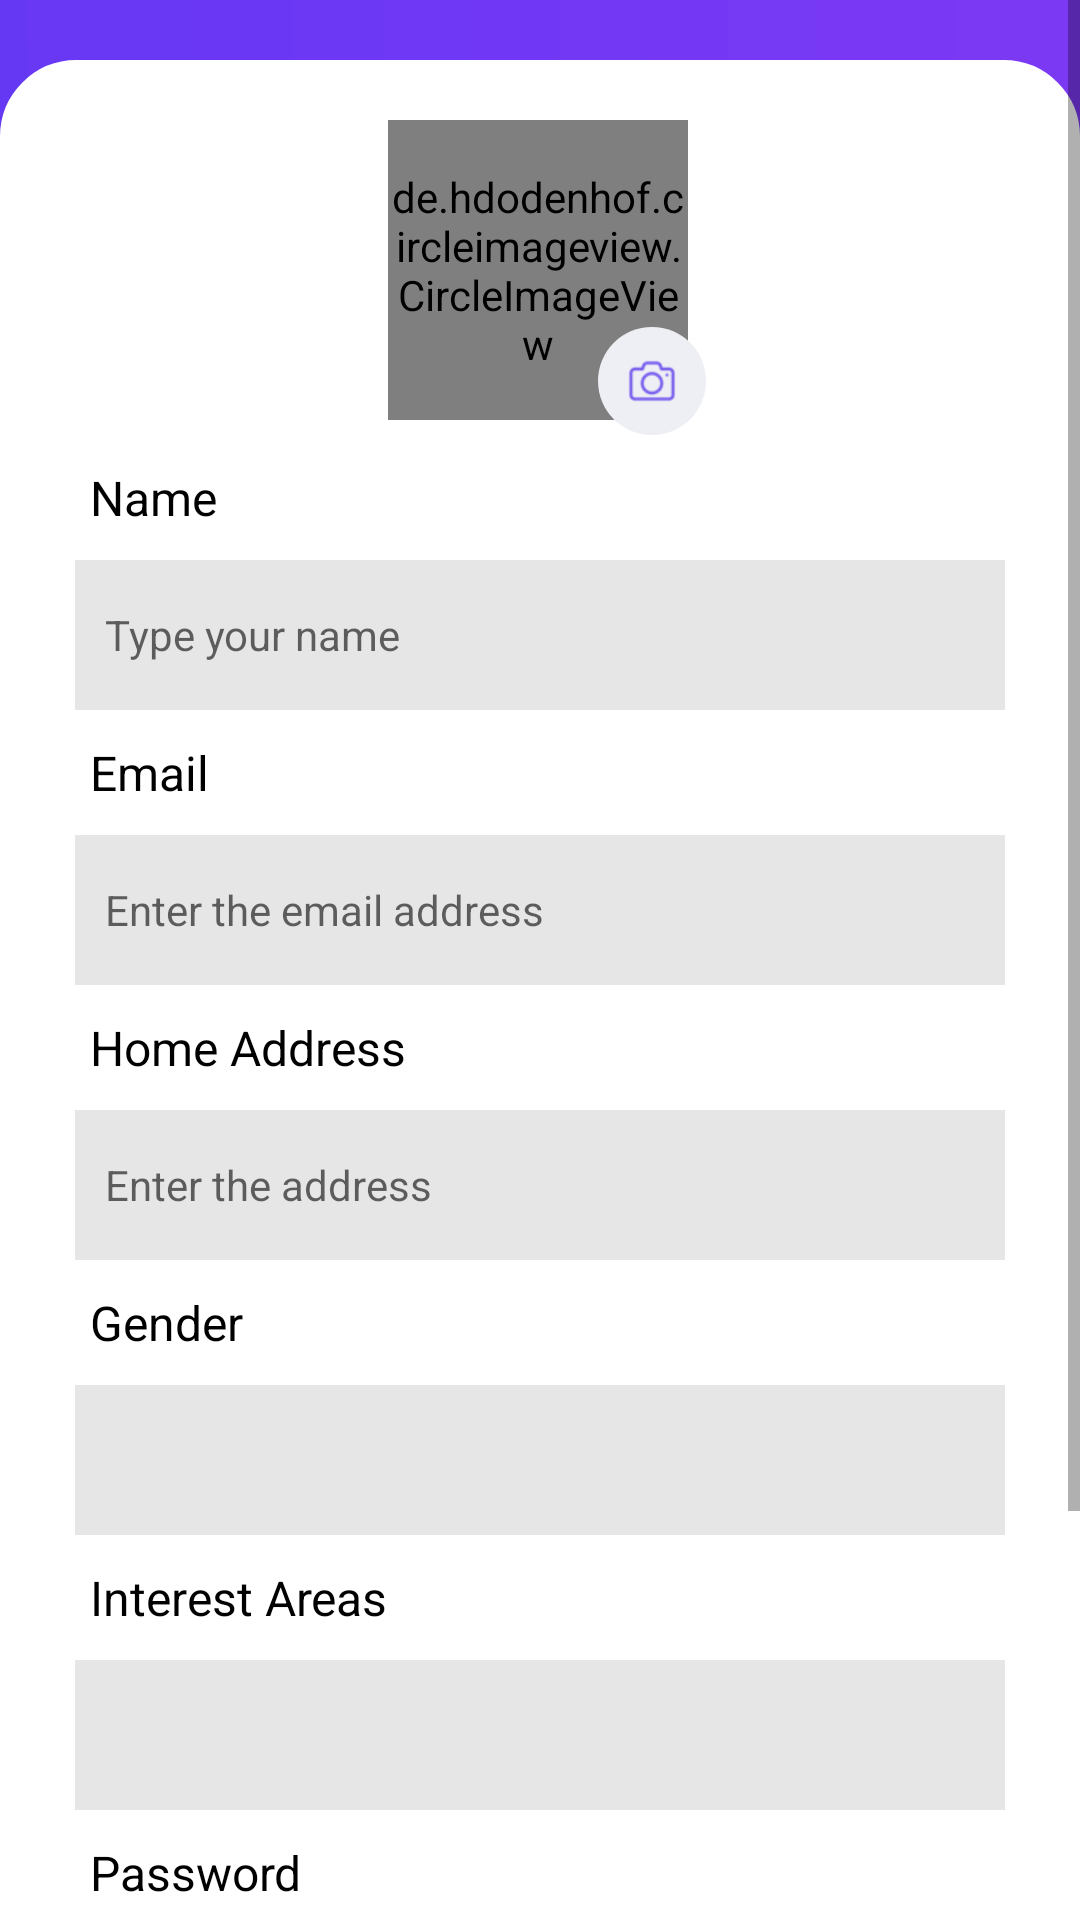

Write the Android layout XML for this screen, with the resource values it uses.
<!-- AndroidManifest.xml: application theme AppTheme -->
<!-- res/layout/fragment_profile.xml -->
<?xml version="1.0" encoding="utf-8"?>
<ScrollView xmlns:android="http://schemas.android.com/apk/res/android"
    xmlns:tools="http://schemas.android.com/tools"
    android:layout_width="match_parent"
    android:layout_height="match_parent">

    <LinearLayout
        android:layout_width="match_parent"
        android:layout_height="wrap_content"
        android:orientation="vertical"
        android:background="@drawable/tool_bg">
        <LinearLayout
            android:layout_width="match_parent"
            android:layout_height="wrap_content"
            android:orientation="vertical"
            android:gravity="center"
            android:padding="15dp"
            android:background="@drawable/layout_bg"
            android:layout_marginTop="20dp">

            <RelativeLayout
                android:layout_width="fill_parent"
                android:layout_height="fill_parent"
                android:gravity="center"
                android:layout_gravity="center">

                <de.hdodenhof.circleimageview.CircleImageView
                    android:id="@+id/profile_pic"
                    android:layout_width="100dp"
                    android:layout_height="100dp"
                    android:layout_gravity="center"
                    android:layout_marginStart="5dp"
                    android:layout_marginTop="5dp"
                    android:layout_marginEnd="5dp"
                    android:layout_marginBottom="5dp"
                    android:layout_weight="1"
                    android:src="@drawable/holder_profile" />

                <ImageView
                    android:id="@+id/textview"
                    android:layout_width="36dp"
                    android:layout_height="36dp"
                    android:layout_alignTop="@+id/profile_pic"
                    android:background="@drawable/grey_bg"
                    android:padding="10dp"
                    android:src="@drawable/camera"
                    android:layout_alignParentBottom="true"
                    android:layout_marginLeft="75dp"
                    />
            </RelativeLayout>

            

            <LinearLayout
                android:layout_width="match_parent"
                android:layout_height="match_parent"
                android:orientation="vertical"
                android:padding="10dp">

                <LinearLayout
                    android:layout_width="match_parent"
                    android:layout_height="wrap_content"
                    android:layout_weight="3"
                    android:orientation="vertical">

                    <TextView
                        android:text="Name"
                        style="@style/tvProfile"/>

                    <EditText
                        android:id="@+id/name"
                        android:hint="Type your name"
                        style="@style/etProfile"/>

                    <TextView
                        style="@style/tvProfile"
                        android:text="Email" />

                    <EditText
                        android:id="@+id/email"
                        android:inputType="textEmailAddress"
                        android:hint="Enter the email address"
                        style="@style/etProfile"/>

                    <TextView
                        style="@style/tvProfile"
                        android:text="Home Address" />

                    <EditText
                        android:id="@+id/home_address"
                        android:inputType="textEmailAddress"
                        android:hint="Enter the address"
                        style="@style/etProfile"/>


                    <TextView
                        style="@style/tvProfile"
                        android:text="Gender" />

                    <Spinner
                        android:id="@+id/gender"
                        android:inputType="textEmailAddress"
                        android:hint="Enter the address"
                        style="@style/etProfile"/>

                    <LinearLayout
                        android:layout_width="match_parent"
                        android:layout_height="wrap_content"
                        android:orientation="horizontal">
                        <TextView
                            android:text="Interest Areas"
                            style="@style/tvProfile"
                            android:layout_weight="1"/>

                        <TextView
                            android:id="@+id/tv_add_interests"
                            style="@style/tvProfile"
                            android:layout_height="wrap_content"
                            android:layout_weight="1"
                            android:gravity="right"
                            android:text="Add interests+"
                            android:textColor="#1E8CE4"
                            android:textSize="14sp"
                            android:textStyle="bold"
                            android:visibility="invisible"/>

                    </LinearLayout>
                    <EditText
                        android:id="@+id/interest_areas"
                        android:inputType="textEmailAddress"
                        android:hint=""
                        style="@style/etProfile"/>
                    <LinearLayout
                        android:layout_width="match_parent"
                        android:layout_height="wrap_content"
                        android:orientation="horizontal">

                        <TextView
                            style="@style/tvProfile"
                            android:text="Password"
                            android:layout_weight="1"/>
                        <TextView
                            android:id="@+id/btn_password"
                            android:text="Change password"
                            style="@style/tvProfile"
                            android:gravity="right"
                            android:textColor="#1E8CE4"
                            android:textStyle="bold"
                            android:textSize="14sp"
                            android:layout_weight="1"
                            android:visibility="invisible"/>
                    </LinearLayout>

                    <EditText
                        android:id="@+id/password"
                        android:inputType="textPassword"
                        android:hint="Enter the password"
                        style="@style/etProfile"/>
                </LinearLayout>





                <Button
                    android:layout_width="match_parent"
                    android:layout_height="wrap_content"
                    android:text="SAVE"
                    android:layout_gravity="center_horizontal"
                    android:padding="10dp"
                    android:id="@+id/btnSave"
                    android:layout_marginTop="35dp"
                    android:layout_marginLeft="35dp"
                    android:layout_marginRight="35dp"
                    android:textColor="@color/white"
                    android:textStyle="bold"
                    android:textSize="16sp"
                    android:background="@color/orange"
                    />
            </LinearLayout>

            
        </LinearLayout>
    </LinearLayout>



</ScrollView>
<!-- resources referenced by this layout -->
<resources>
  <color name="orange">#ed8c36</color>
  <color name="white">#ffffff</color>
  <!-- drawable camera: png bitmap (drawable, 3926 bytes) -->
  <!-- drawable grey_bg (drawable) -->
  <?xml version="1.0" encoding="utf-8"?>
  <selector xmlns:android="http://schemas.android.com/apk/res/android">
          <item>
              <shape android:shape="rectangle">
                  <corners android:radius="100dp" />
                  <size android:width="20dp" android:height="20dp" />
                  <solid android:color="@color/background"/>
              </shape>
          </item>
  
  </selector>
  <!-- drawable holder_profile: png bitmap (drawable, 3819 bytes) -->
  <!-- drawable layout_bg (drawable) -->
  <?xml version="1.0" encoding="utf-8"?>
  <shape xmlns:android="http://schemas.android.com/apk/res/android">
      <solid android:color="#ffffff"/>
      <stroke android:width="1dp" android:color="#ffffff"/>
      <corners
          android:topLeftRadius="25dp"
          android:topRightRadius="25dp"/>
  </shape>
  <!-- drawable tool_bg: png bitmap (drawable-hdpi, 1247 bytes) -->
  <style name="etProfile">
          <item name="android:layout_width">match_parent</item>
          <item name="android:layout_height">50dp</item>
          <item name="android:imeOptions">actionNext</item>
          <item name="android:paddingLeft">10dp</item>
          <item name="android:background">#e6e6e6</item>
          <item name="android:textSize">14sp</item>
          <item name="android:layout_marginBottom">10dp</item>
      </style>
  <style name="tvProfile">
          <item name="android:layout_width">match_parent</item>
          <item name="android:layout_height">wrap_content</item>
          <item name="android:paddingLeft">5dp</item>
          <item name="android:layout_marginBottom">10dp</item>
          <item name="android:textColor">@color/black</item>
          <item name="android:textSize">16sp</item>
      </style>
  <style name="AppTheme" parent="Theme.AppCompat.Light.NoActionBar">
          
          <item name="colorPrimary">@color/colorPrimary</item>
          <item name="colorPrimaryDark">@color/colorPrimaryDark</item>
          <item name="colorAccent">@color/white</item>
      </style>
  <color name="background">#eeeff5</color>
  <color name="black">#000000</color>
  <color name="colorPrimary">#8068ef</color>
  <color name="colorPrimaryDark">#785dee</color>
</resources>
